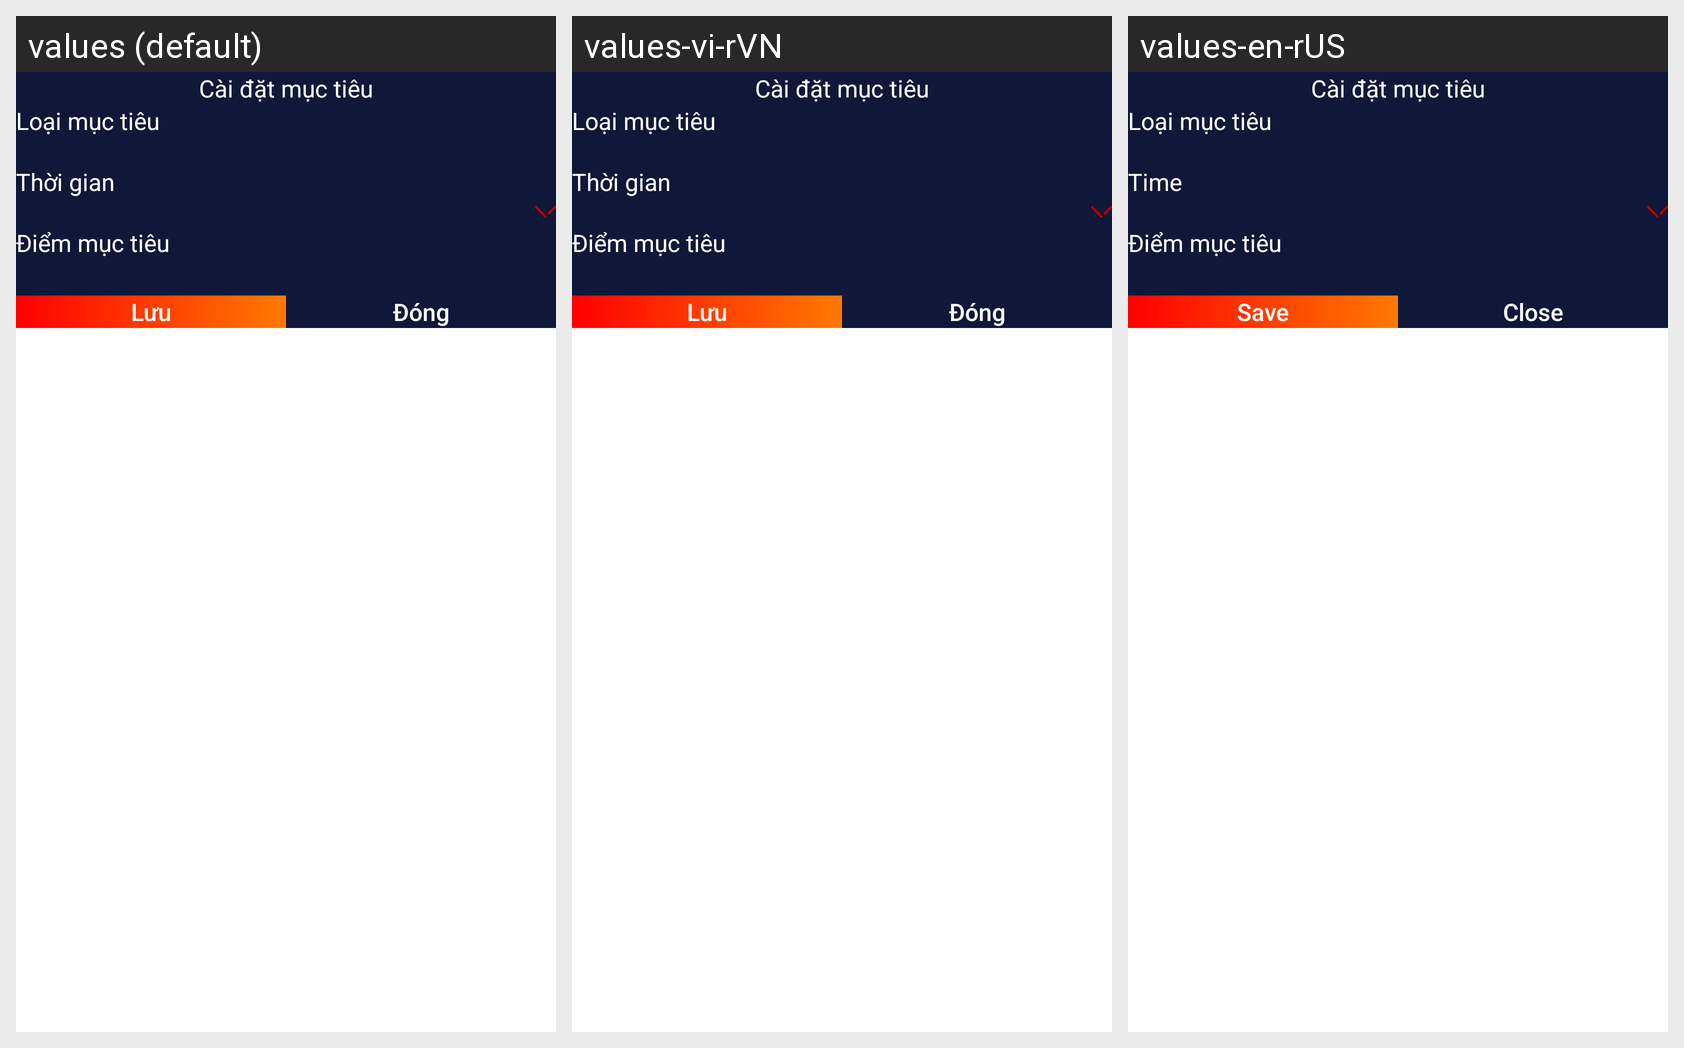

Translations of the strings shown on this Android screen, per locale in the grid:
Android screen res/layout/dialog_setup_target.xml rendered under 3 locales, left to right: values (default), values-vi-rVN, values-en-rUS. Device: Nexus 5 (rendered at 1080×1920; each locale shown at half size, 540×960, under a caption strip naming it); theme Theme.DummyTriLuc.
Strings drawn on this screen, with the default value and each locale's value (text and hints the layout hard-codes, and strings that could not be matched under every locale, appear in the picture but are not listed):

time
  values: Thời gian
  values-vi-rVN: Thời gian
  values-en-rUS: Time

save
  values: Lưu
  values-vi-rVN: Lưu
  values-en-rUS: Save

close
  values: Đóng
  values-vi-rVN: Đóng
  values-en-rUS: Close
